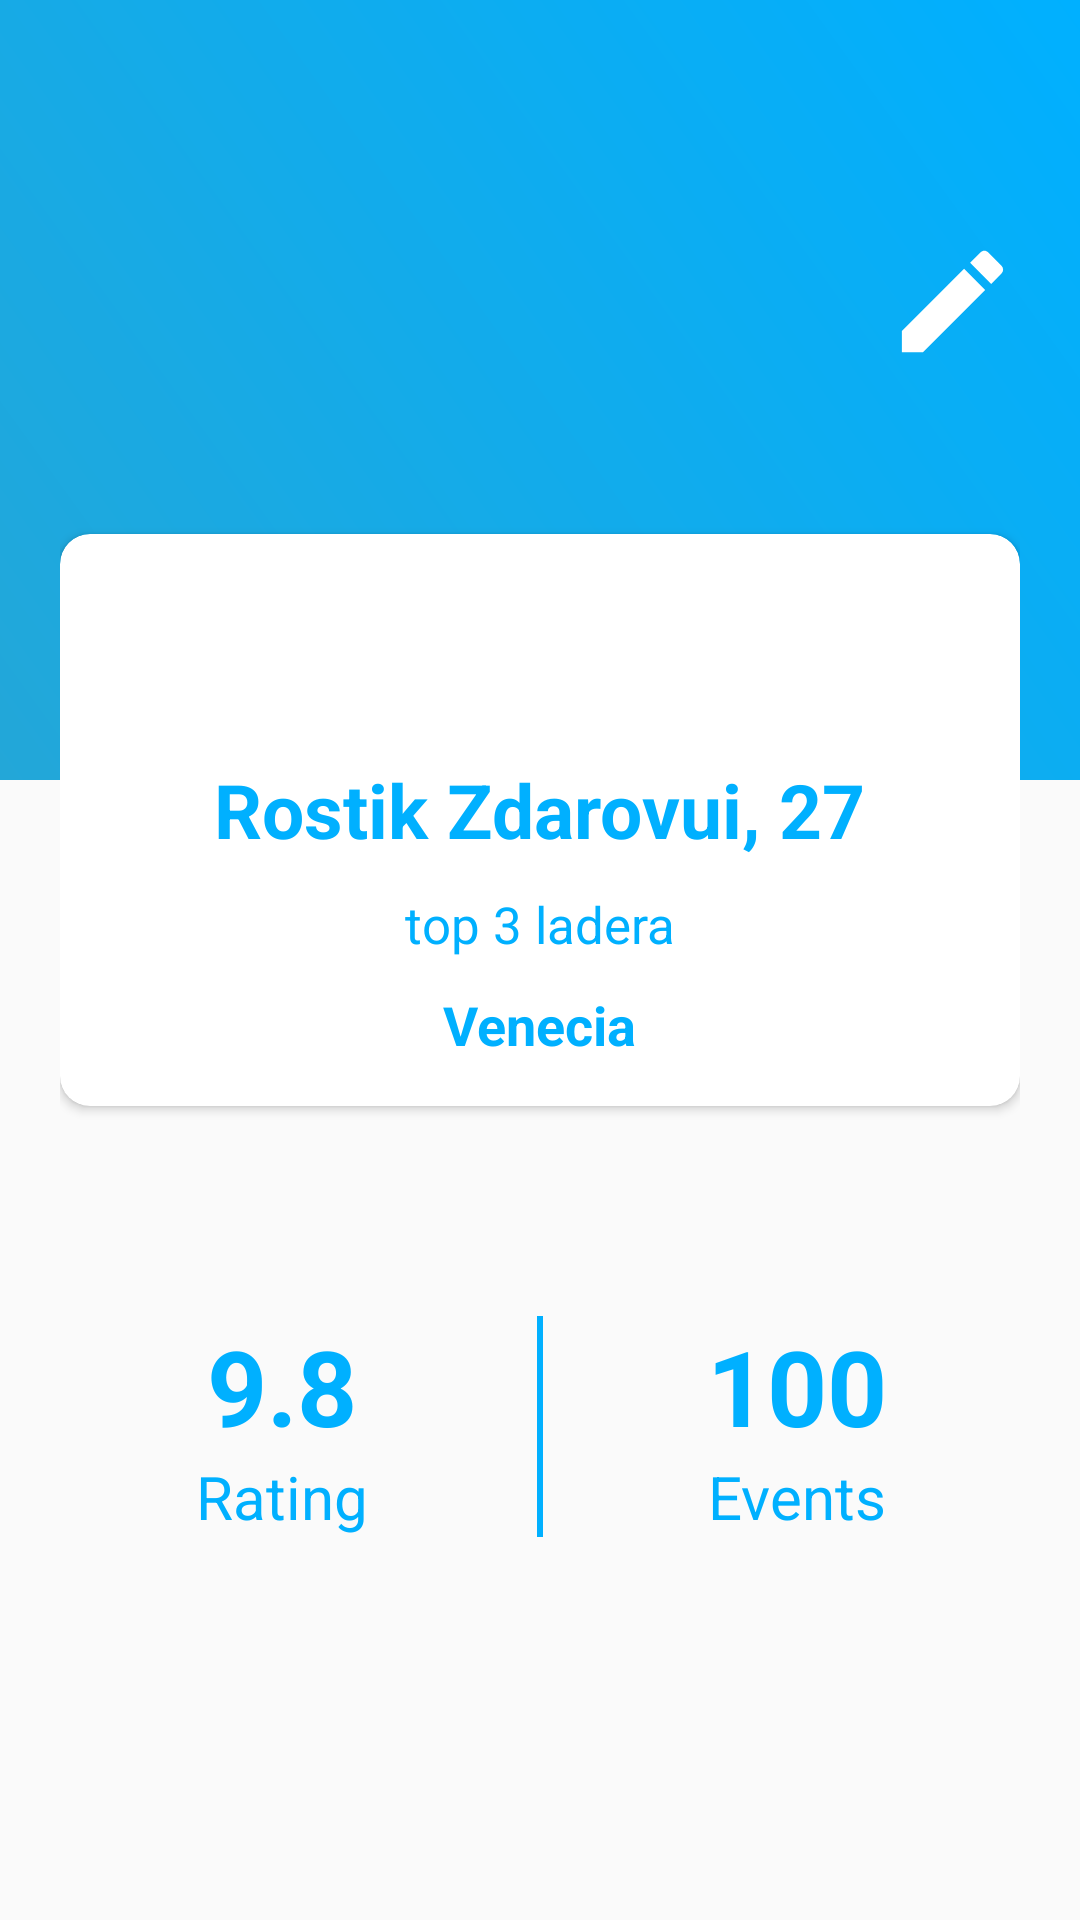

Here is an Android app screen rendered from its layout file. Give the layout XML and the strings, colors and styles it references.
<!-- AndroidManifest.xml: application theme AppTheme -->
<!-- res/layout/fragment_profile.xml -->
<?xml version="1.0" encoding="utf-8"?>
<RelativeLayout
    xmlns:app="http://schemas.android.com/apk/res-auto"
    xmlns:android="http://schemas.android.com/apk/res/android"
    xmlns:tools="http://schemas.android.com/tools"
    android:layout_width="match_parent"
    android:layout_height="match_parent"
    android:background="@color/colorGrayLight"
    android:orientation="vertical"
    tools:context=".fragments.ProfileFragment">
        <View
            android:id="@+id/card_view3"
            android:layout_width="match_parent"
            android:layout_height="260dp"
            android:background="@drawable/grad_bg"
            android:orientation="vertical">
        </View>
        <LinearLayout
            android:layout_width="match_parent"
            android:layout_height="wrap_content"
            android:orientation="vertical"
            android:layout_marginLeft="20dp"
            android:layout_marginRight="20dp">
            <RelativeLayout
                android:layout_width="match_parent"
                android:layout_height="wrap_content"
                android:layout_marginTop="30dp">

                <ImageView
                    android:id="@+id/imageView"
                    android:layout_width="150dp"
                    android:layout_height="150dp"
                    android:layout_centerHorizontal="true"
                    android:layout_marginTop="50dp"
                    android:elevation="1dp"
                    tools:src="@drawable/userphoto" />
                <LinearLayout
                    android:layout_width="match_parent"
                    android:layout_height="wrap_content"
                    android:orientation="vertical">

                    <LinearLayout
                        android:layout_width="wrap_content"
                        android:layout_height="wrap_content"
                        android:layout_gravity="end"
                        android:orientation="vertical"
                        android:weightSum="2">

                        <LinearLayout
                            android:layout_width="45dp"
                            android:layout_height="wrap_content"
                            android:layout_weight="1"
                            android:orientation="vertical">

                            <Button
                                android:layout_width="45dp"
                                android:layout_height="match_parent"
                                android:background="@drawable/ic_settings_black_24dp"
                                android:visibility="visible" />
                        </LinearLayout>

                        <LinearLayout
                            android:layout_width="45dp"
                            android:layout_height="wrap_content"
                            android:layout_weight="1"
                            android:orientation="vertical">

                            <Button
                                android:layout_width="45dp"
                                android:layout_height="45dp"
                                android:background="@drawable/ic_edit_black_24dp"
                                android:visibility="visible" />
                        </LinearLayout>
                    </LinearLayout>
                    <android.support.v7.widget.CardView
                        android:layout_width="match_parent"
                        android:layout_height="wrap_content"
                        android:layout_marginTop="55dp"
                        app:contentPaddingTop="15dp"
                        app:contentPaddingLeft="15dp"
                        app:contentPaddingRight="15dp"
                        app:contentPaddingBottom="15dp"
                        app:cardCornerRadius="10dp">

                        <LinearLayout
                            android:layout_width="match_parent"
                            android:layout_height="wrap_content"
                            android:orientation="vertical">

                            <TextView
                                android:layout_marginTop="60dp"
                                android:id="@+id/tvName"
                                android:layout_width="wrap_content"
                                android:layout_height="wrap_content"
                                android:text="Rostik Zdarovui, 27"
                                android:textSize="25sp"
                                android:textColor="@color/colorBlue"
                                android:layout_gravity="center_horizontal"
                                android:textStyle="bold"
                                />
                            <TextView
                                android:id="@+id/tvInfo"
                                android:layout_width="wrap_content"
                                android:layout_height="wrap_content"
                                android:text="top 3 ladera"
                                android:textColor="@color/colorBlue"
                                android:textSize="17sp"
                                android:layout_marginTop="10dp"
                                android:layout_gravity="center_horizontal"/>
                            <TextView
                                android:id="@+id/tvCity"
                                android:layout_width="wrap_content"
                                android:layout_height="wrap_content"
                                android:text="Venecia"
                                android:layout_gravity="center_horizontal"
                                android:textColor="@color/colorBlue"
                                android:textStyle="bold"
                                android:textSize="18sp"
                                android:layout_marginTop="10dp"/>
                        </LinearLayout>

                    </android.support.v7.widget.CardView>

                    <LinearLayout
                        android:layout_width="match_parent"
                        android:layout_height="wrap_content"
                        android:orientation="horizontal"
                        android:weightSum="3"
                        android:layout_marginTop="70dp">
                        
                        <LinearLayout
                        android:layout_width="130dp"
                        android:layout_height="wrap_content"
                        android:orientation="vertical"
                        android:layout_gravity="center_horizontal"
                        android:layout_weight="1">

                        <TextView
                            android:id="@+id/tvRating"
                            android:layout_width="wrap_content"
                            android:layout_height="wrap_content"
                            android:layout_gravity="center_horizontal"
                            android:text="9.8"
                            android:textStyle="bold"
                            android:textSize="35sp"
                            android:textColor="@color/colorBlue"/>

                        <TextView
                            android:layout_width="wrap_content"
                            android:layout_height="wrap_content"
                            android:layout_gravity="center_horizontal"
                            android:text="Rating"
                            android:textSize="20sp"
                            android:textColor="@color/colorBlue"/>
                    </LinearLayout>
                        <LinearLayout
                            android:layout_width="5dp"
                            android:layout_height="match_parent"
                            android:layout_weight="1"
                            android:orientation="vertical">
                            <LinearLayout
                                android:layout_gravity="center_horizontal"
                                android:layout_width="2dp"
                                android:layout_height="match_parent"
                                android:background="@color/colorBlue">
                            </LinearLayout>
                        </LinearLayout>
                        <LinearLayout
                            android:layout_width="130dp"
                            android:layout_height="wrap_content"
                            android:orientation="vertical"
                            android:layout_gravity="center_horizontal"
                            android:layout_weight="1">

                            <TextView
                                android:id="@+id/tvEvents"
                                android:layout_width="wrap_content"
                                android:layout_height="wrap_content"
                                android:layout_gravity="center_horizontal"
                                android:text="100"
                                android:textStyle="bold"
                                android:textSize="35sp"
                                android:textColor="@color/colorBlue"/>

                            <TextView
                                android:layout_width="wrap_content"
                                android:layout_height="wrap_content"
                                android:layout_gravity="center_horizontal"
                                android:text="Events"
                                android:textSize="20sp"
                                android:textColor="@color/colorBlue"/>
                        </LinearLayout>
                    </LinearLayout>

                </LinearLayout>
            </RelativeLayout>
        </LinearLayout>
</RelativeLayout>
<!-- resources referenced by this layout -->
<resources>
  <color name="colorBlue">#00b0ff</color>
  <color name="colorGrayLight">#fafafa</color>
  <!-- drawable grad_bg (drawable) -->
  <shape xmlns:android="http://schemas.android.com/apk/res/android"
      android:shape="rectangle">
  
      <gradient
          android:endColor="@color/colorBlue"
          android:angle="45"
          android:type="linear"
          android:startColor="@color/colorGradS" />
  
  
  </shape>
  <!-- drawable ic_edit_black_24dp (drawable) -->
  <vector xmlns:android="http://schemas.android.com/apk/res/android"
          android:width="24dp"
          android:height="24dp"
          android:viewportWidth="24.0"
          android:viewportHeight="24.0">
      <path
          android:fillColor="#ffffff"
          android:pathData="M3,17.25V21h3.75L17.81,9.94l-3.75,-3.75L3,17.25zM20.71,7.04c0.39,-0.39 0.39,-1.02 0,-1.41l-2.34,-2.34c-0.39,-0.39 -1.02,-0.39 -1.41,0l-1.83,1.83 3.75,3.75 1.83,-1.83z"/>
  </vector>
  <style name="AppTheme" parent="Theme.AppCompat.Light.NoActionBar">
          
          <item name="colorPrimary">@color/colorPrimary</item>
          <item name="colorPrimaryDark">@color/colorPrimaryDark</item>
          <item name="colorAccent">@color/colorAccent</item>
          <item name="windowActionBar">false</item>
          <item name="windowNoTitle">true</item>
      </style>
  <color name="colorGradS">#23a7d8</color>
  <color name="colorPrimary">#1e74ff</color>
  <color name="colorPrimaryDark">#3F51B5</color>
  <color name="colorAccent">#D81B60</color>
</resources>
